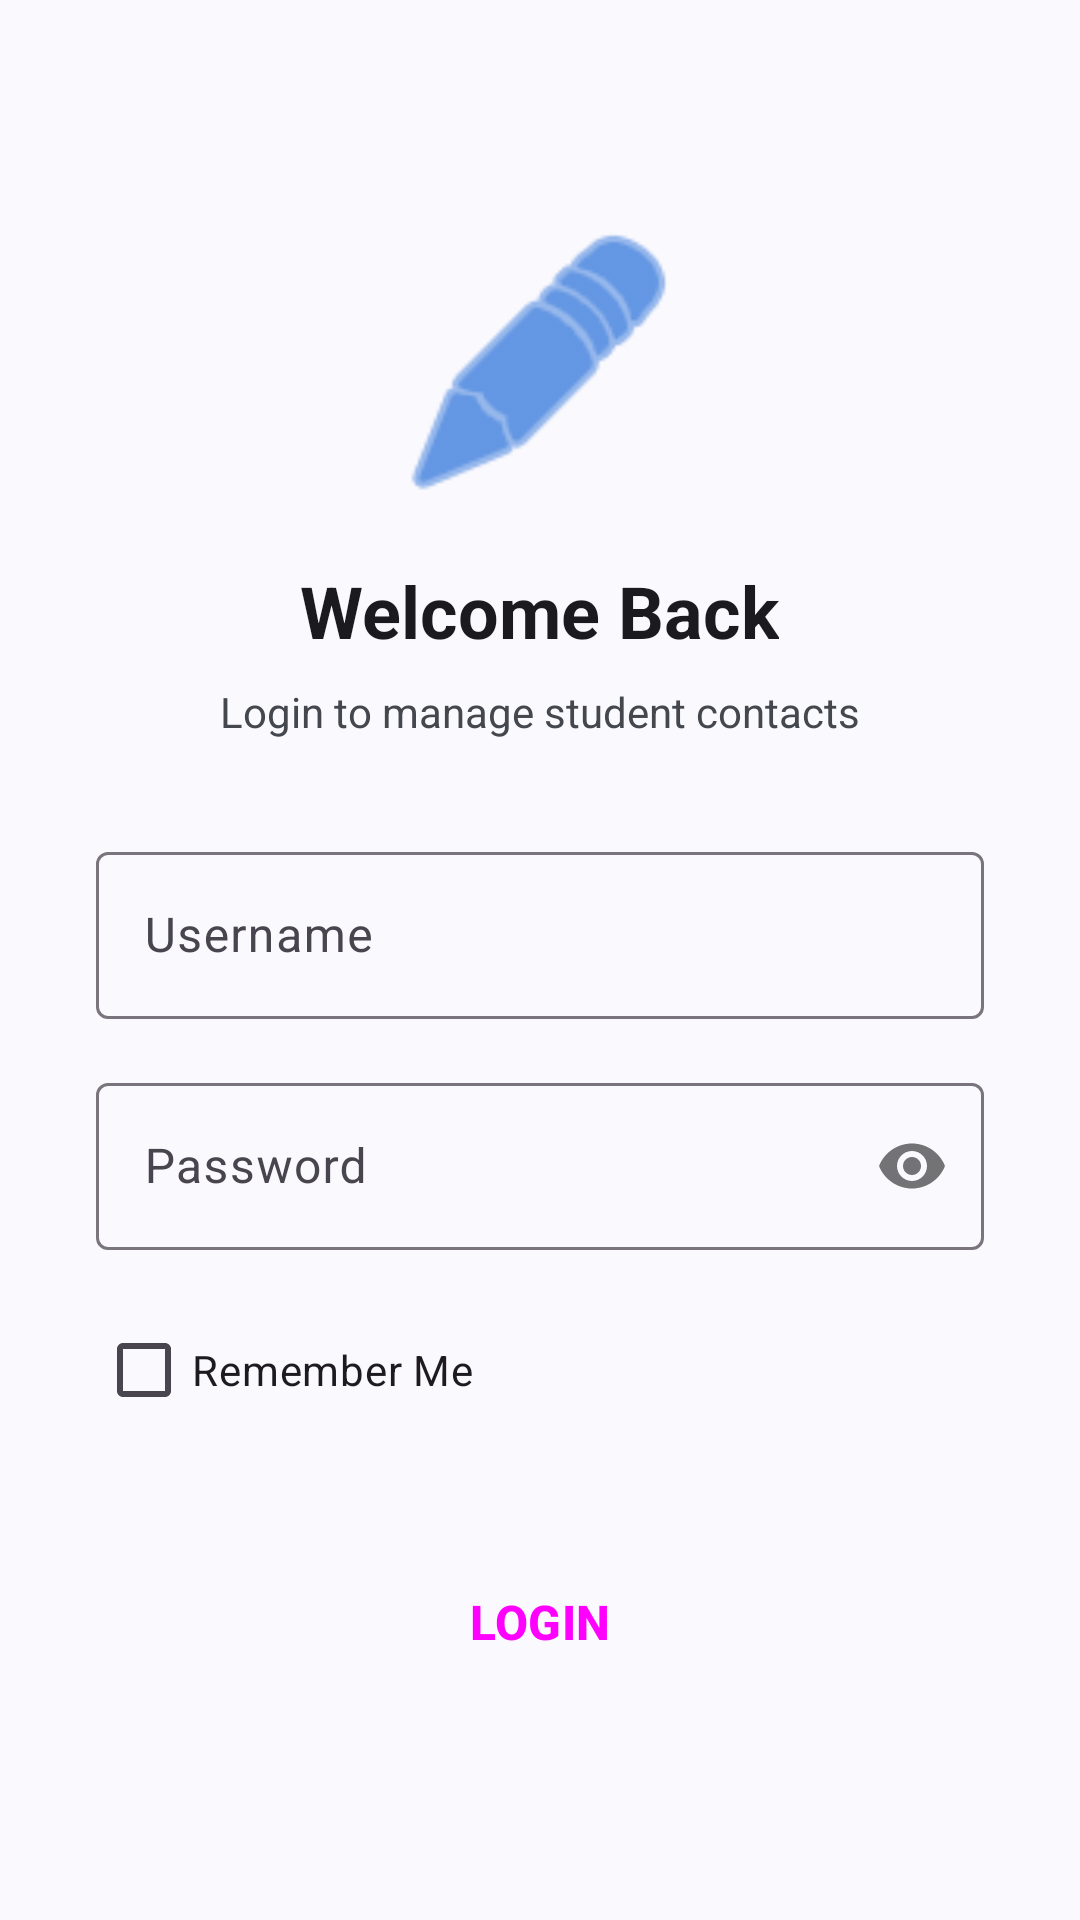

Android layout source for this screen:
<!-- AndroidManifest.xml: application theme Theme.StudentContactApp -->
<!-- res/layout/activity_login.xml -->
<?xml version="1.0" encoding="utf-8"?>
<LinearLayout xmlns:android="http://schemas.android.com/apk/res/android"
    xmlns:app="http://schemas.android.com/apk/res-auto"
    android:layout_width="match_parent"
    android:layout_height="match_parent"
    android:orientation="vertical"
    android:padding="32dp"
    android:gravity="center"
    android:background="@color/surface">

    <ImageView
        android:layout_width="100dp"
        android:layout_height="100dp"
        android:src="@android:drawable/ic_menu_edit"
        app:tint="@color/primary"
        android:layout_marginBottom="16dp"/>

    <TextView
        android:layout_width="wrap_content"
        android:layout_height="wrap_content"
        android:text="Welcome Back"
        android:textSize="24sp"
        android:textStyle="bold"
        android:textColor="@color/onSurface"
        android:layout_marginBottom="8dp"/>

    <TextView
        android:layout_width="wrap_content"
        android:layout_height="wrap_content"
        android:text="Login to manage student contacts"
        android:textSize="14sp"
        android:textColor="@color/onSurfaceVariant"
        android:layout_marginBottom="32dp"/>

    <com.google.android.material.textfield.TextInputLayout
        android:layout_width="match_parent"
        android:layout_height="wrap_content"
        android:hint="Username"
        style="@style/Widget.Material3.TextInputLayout.OutlinedBox"
        android:layout_marginBottom="16dp">

        <com.google.android.material.textfield.TextInputEditText
            android:id="@+id/etUsername"
            android:layout_width="match_parent"
            android:layout_height="wrap_content"
            android:inputType="text" />
    </com.google.android.material.textfield.TextInputLayout>

    <com.google.android.material.textfield.TextInputLayout
        android:layout_width="match_parent"
        android:layout_height="wrap_content"
        android:hint="Password"
        app:passwordToggleEnabled="true"
        style="@style/Widget.Material3.TextInputLayout.OutlinedBox"
        android:layout_marginBottom="16dp">

        <com.google.android.material.textfield.TextInputEditText
            android:id="@+id/etPassword"
            android:layout_width="match_parent"
            android:layout_height="wrap_content"
            android:inputType="textPassword" />
    </com.google.android.material.textfield.TextInputLayout>

    <CheckBox
        android:id="@+id/cbRememberMe"
        android:layout_width="wrap_content"
        android:layout_height="wrap_content"
        android:text="Remember Me"
        android:layout_gravity="start"
        android:layout_marginBottom="32dp" />

    <Button
        android:id="@+id/btnLogin"
        android:layout_width="match_parent"
        android:layout_height="56dp"
        android:text="LOGIN"
        android:textSize="16sp"
        android:textStyle="bold"
        style="@style/Widget.Material3.Button" />

</LinearLayout>
<!-- resources referenced by this layout -->
<resources>
  <color name="onSurface">#1B1B1F</color>
  <color name="onSurfaceVariant">#44474E</color>
  <color name="primary">#0056D2</color>
  <color name="surface">#FAF9FD</color>
  <style name="Theme.StudentContactApp" parent="Base.Theme.StudentContactApp" />
  <style name="Base.Theme.StudentContactApp" parent="Theme.Material3.DayNight.NoActionBar">
          
          <item name="colorPrimary">@color/primary</item>
          <item name="colorOnPrimary">@color/white</item>
          <item name="colorPrimaryContainer">@color/primaryContainer</item>
          <item name="colorOnPrimaryContainer">@color/onPrimaryContainer</item>
          <item name="colorSecondary">@color/secondary</item>
          <item name="colorOnSecondary">@color/white</item>
          <item name="colorSecondaryContainer">@color/secondaryContainer</item>
          <item name="colorOnSecondaryContainer">@color/onSecondaryContainer</item>
          <item name="android:windowBackground">@color/surface</item>
      </style>
  <color name="white">#FFFFFFFF</color>
  <color name="primaryContainer">#D9E2FF</color>
  <color name="onPrimaryContainer">#001945</color>
  <color name="secondary">#585E71</color>
  <color name="secondaryContainer">#DCE2F9</color>
  <color name="onSecondaryContainer">#151B2C</color>
</resources>
